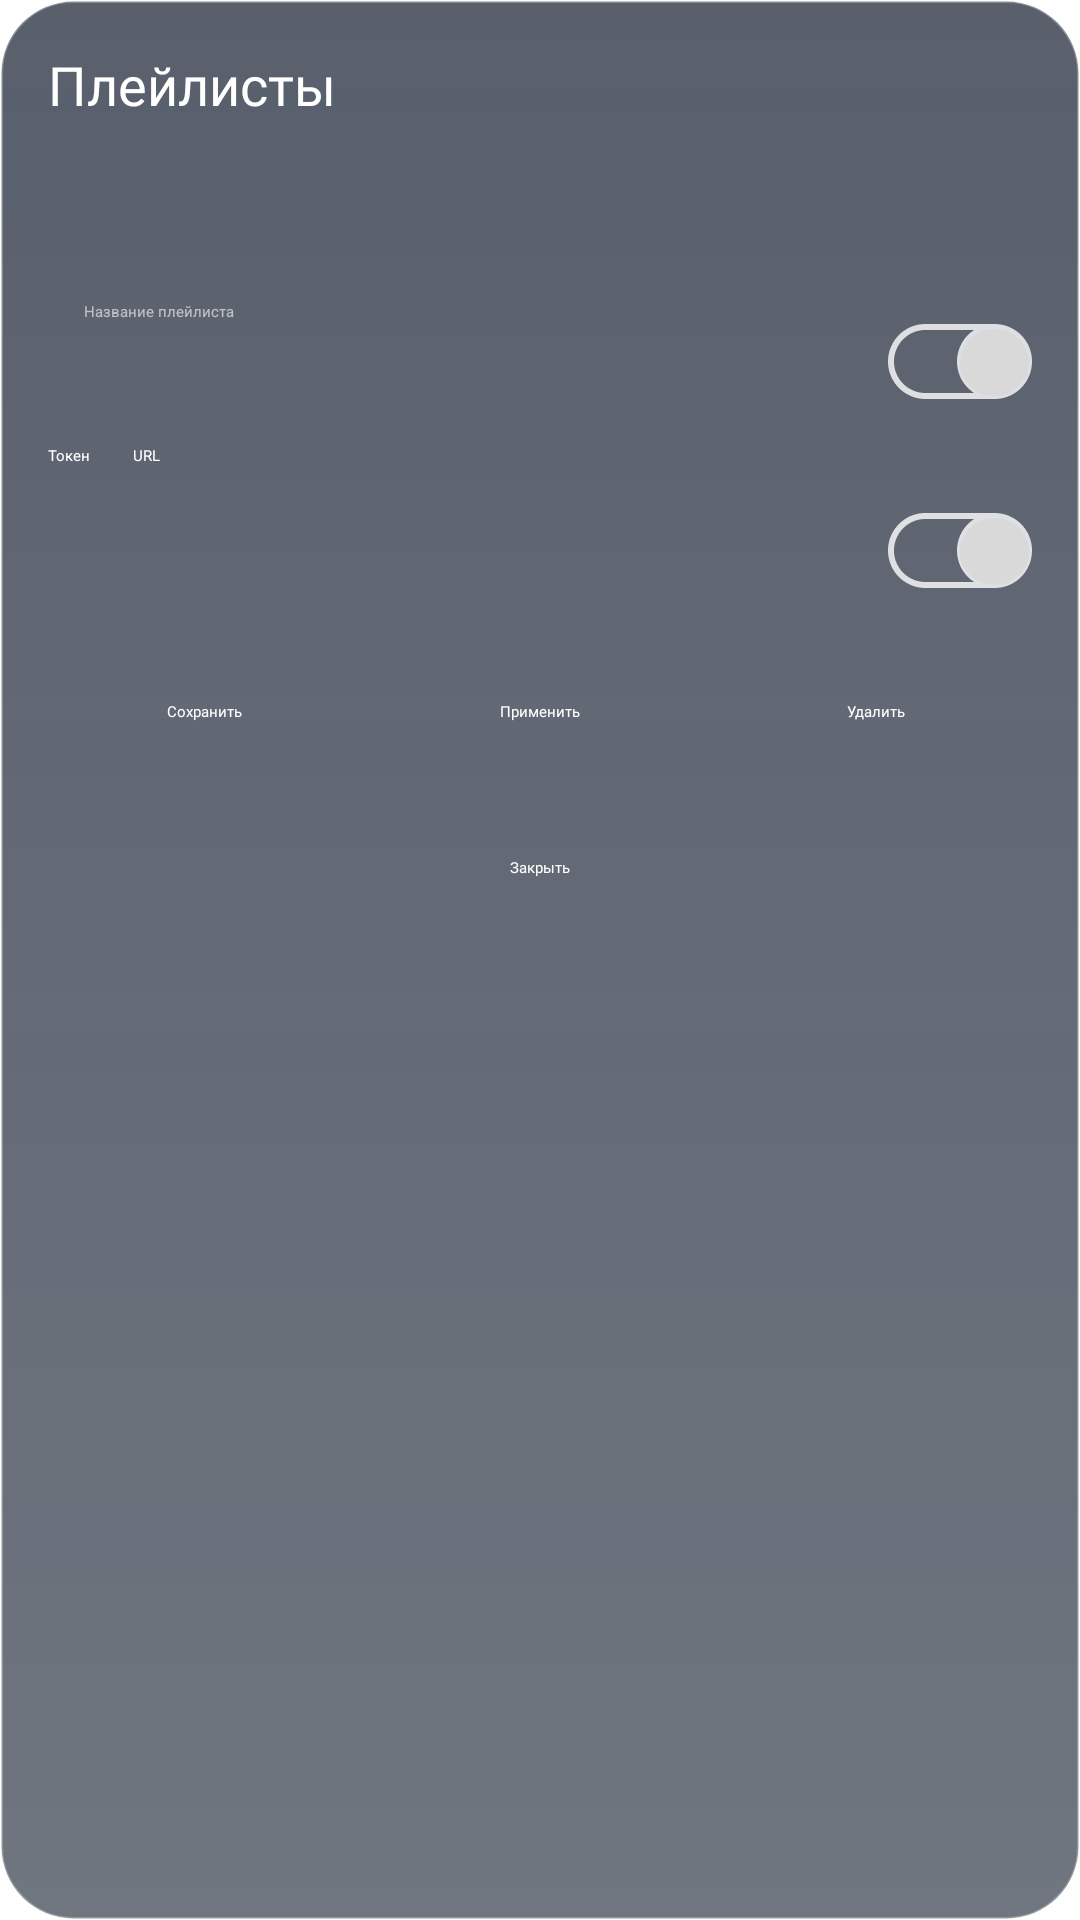

Here is an Android app screen rendered from its layout file. Give the layout XML and the strings, colors and styles it references.
<!-- AndroidManifest.xml: application theme Theme.O_portal_OTT -->
<!-- res/layout/dialog_playlist_settings.xml -->
<?xml version="1.0" encoding="utf-8"?>
<LinearLayout xmlns:android="http://schemas.android.com/apk/res/android"
    android:layout_width="match_parent"
    android:layout_height="match_parent"
    android:background="@drawable/bg_glass_panel"
    android:orientation="vertical"
    android:padding="16dp">

    <TextView
        style="@style/AppGolosText"
        android:layout_width="match_parent"
        android:layout_height="wrap_content"
        android:text="Плейлисты"
        android:textColor="#FFFFFF"
        android:textSize="18sp"
        android:textStyle="bold" />

    <Spinner
        android:id="@+id/spPlaylist"
        android:layout_width="match_parent"
        android:layout_height="40dp"
        android:layout_marginTop="10dp"
        android:background="@drawable/bg_settings_row" />

    <LinearLayout
        android:layout_width="match_parent"
        android:layout_height="wrap_content"
        android:layout_marginTop="10dp"
        android:gravity="center_vertical"
        android:orientation="horizontal">

        <EditText
            android:id="@+id/etPlaylistName"
            android:layout_width="0dp"
            android:layout_height="40dp"
            android:layout_weight="1"
            android:background="@drawable/bg_settings_row"
            android:hint="Название плейлиста"
            android:paddingHorizontal="12dp"
            android:textColor="#FFFFFF"
            android:textColorHint="#99FFFFFF" />

        <ImageView
            android:id="@+id/ivPlaylistEnabled"
            android:layout_width="48dp"
            android:layout_height="28dp"
            android:layout_marginStart="10dp"
            android:contentDescription="Включение плейлиста"
            android:src="@drawable/toggleright" />
    </LinearLayout>

    <RadioGroup
        android:id="@+id/rgSourceType"
        android:layout_width="match_parent"
        android:layout_height="wrap_content"
        android:layout_marginTop="8dp"
        android:orientation="horizontal">

        <RadioButton
            android:id="@+id/rbToken"
            android:layout_width="wrap_content"
            android:layout_height="wrap_content"
            android:text="Токен"
            android:textColor="#FFFFFF" />

        <RadioButton
            android:id="@+id/rbUrl"
            android:layout_width="wrap_content"
            android:layout_height="wrap_content"
            android:layout_marginStart="14dp"
            android:text="URL"
            android:textColor="#FFFFFF" />
    </RadioGroup>

    <LinearLayout
        android:layout_width="match_parent"
        android:layout_height="wrap_content"
        android:layout_marginTop="8dp"
        android:gravity="center_vertical"
        android:orientation="horizontal">

        <EditText
            android:id="@+id/etSourceValue"
            android:layout_width="0dp"
            android:layout_height="40dp"
            android:layout_weight="1"
            android:background="@drawable/bg_settings_row"
            android:paddingHorizontal="12dp"
            android:textColor="#FFFFFF"
            android:textColorHint="#99FFFFFF" />

        <ImageView
            android:id="@+id/ivSourceEnabled"
            android:layout_width="48dp"
            android:layout_height="28dp"
            android:layout_marginStart="10dp"
            android:contentDescription="Включение плейлиста"
            android:src="@drawable/toggleright" />
    </LinearLayout>

    <LinearLayout
        android:layout_width="match_parent"
        android:layout_height="wrap_content"
        android:layout_marginTop="14dp"
        android:orientation="horizontal">

        <TextView
            android:id="@+id/btnAddOrUpdatePlaylist"
            style="@style/AppGolosText"
            android:layout_width="0dp"
            android:layout_height="40dp"
            android:layout_weight="1"
            android:background="@drawable/bg_settings_row"
            android:gravity="center"
            android:text="Сохранить"
            android:textColor="#FFFFFF"
            android:textStyle="bold" />

        <TextView
            android:id="@+id/btnApplyPlaylist"
            style="@style/AppGolosText"
            android:layout_width="0dp"
            android:layout_height="40dp"
            android:layout_weight="1"
            android:layout_marginStart="8dp"
            android:background="@drawable/bg_settings_row"
            android:gravity="center"
            android:text="Применить"
            android:textColor="#FFFFFF"
            android:textStyle="bold" />

        <TextView
            android:id="@+id/btnDeletePlaylist"
            style="@style/AppGolosText"
            android:layout_width="0dp"
            android:layout_height="40dp"
            android:layout_weight="1"
            android:layout_marginStart="8dp"
            android:background="@drawable/bg_settings_row"
            android:gravity="center"
            android:text="Удалить"
            android:textColor="#FFFFFF"
            android:textStyle="bold" />
    </LinearLayout>

    <TextView
        android:id="@+id/btnClosePlaylistDialog"
        style="@style/AppGolosText"
        android:layout_width="match_parent"
        android:layout_height="40dp"
        android:layout_marginTop="12dp"
        android:background="@drawable/bg_settings_row"
        android:gravity="center"
        android:text="Закрыть"
        android:textColor="#FFFFFF"
        android:textStyle="bold" />
</LinearLayout>
<!-- resources referenced by this layout -->
<resources>
  <!-- drawable bg_glass_panel (drawable) -->
  <?xml version="1.0" encoding="utf-8"?>
  <shape xmlns:android="http://schemas.android.com/apk/res/android">
      <gradient
          android:angle="270"
          android:startColor="#B3121C2E"
          android:endColor="#99101A2A"
          android:type="linear" />
      <corners android:radius="24dp" />
      <stroke
          android:width="1dp"
          android:color="#40FFFFFF" />
      <padding
          android:left="16dp"
          android:top="16dp"
          android:right="16dp"
          android:bottom="16dp" />
  </shape>
  <!-- drawable bg_settings_row (drawable) -->
  <?xml version="1.0" encoding="utf-8"?>
  <selector xmlns:android="http://schemas.android.com/apk/res/android">
      <item android:state_focused="true" android:drawable="@drawable/bg_settings_row_focused" />
      <item android:state_pressed="true" android:drawable="@drawable/bg_settings_row_focused" />
      <item android:drawable="@drawable/bg_settings_row_normal" />
  </selector>
  <style name="AppGolosText">
          <item name="android:fontFamily">@font/main_font</item>
          <item name="fontFamily">@font/main_font</item>
          <item name="android:textFontWeight">500</item>
      </style>
  <style name="Theme.O_portal_OTT" parent="Theme.SplashScreen">
          <item name="windowSplashScreenBackground">@color/oportal_splash_bg</item>
          <item name="windowSplashScreenAnimatedIcon">@drawable/splash_wordmark_icon</item>
          <item name="windowSplashScreenIconBackgroundColor">@color/oportal_splash_bg</item>
          <item name="postSplashScreenTheme">@style/Theme.O_portal_OTT.Main</item>
      </style>
  <!-- drawable bg_settings_row_focused (drawable) -->
  <?xml version="1.0" encoding="utf-8"?>
  <shape xmlns:android="http://schemas.android.com/apk/res/android" android:shape="rectangle">
      <solid android:color="#40FFFFFF" />
      <stroke android:width="2dp" android:color="#FFFFFFFF" />
      <corners android:radius="100dp" />
  </shape>
  <color name="oportal_splash_bg">#FF15202B</color>
  <style name="Theme.O_portal_OTT.Main" parent="Base.Theme.O_portal_OTT" />
  <style name="Base.Theme.O_portal_OTT" parent="Theme.MaterialComponents.DayNight.NoActionBar">
          <item name="android:fontFamily">@font/main_font</item>
          <item name="fontFamily">@font/main_font</item>
          <item name="android:textViewStyle">@style/AppTextView</item>
          <item name="android:buttonStyle">@style/AppButton</item>
          <item name="android:windowBackground">@drawable/bg_home_screen</item>
          <item name="android:navigationBarColor">@android:color/black</item>
          <item name="android:statusBarColor">@android:color/black</item>
      </style>
  <style name="AppTextView" parent="android:style/Widget.TextView">
          <item name="android:fontFamily">@font/main_font</item>
          <item name="fontFamily">@font/main_font</item>
      </style>
  <style name="AppButton" parent="android:style/Widget.Button">
          <item name="android:fontFamily">@font/main_font</item>
          <item name="fontFamily">@font/main_font</item>
      </style>
</resources>
